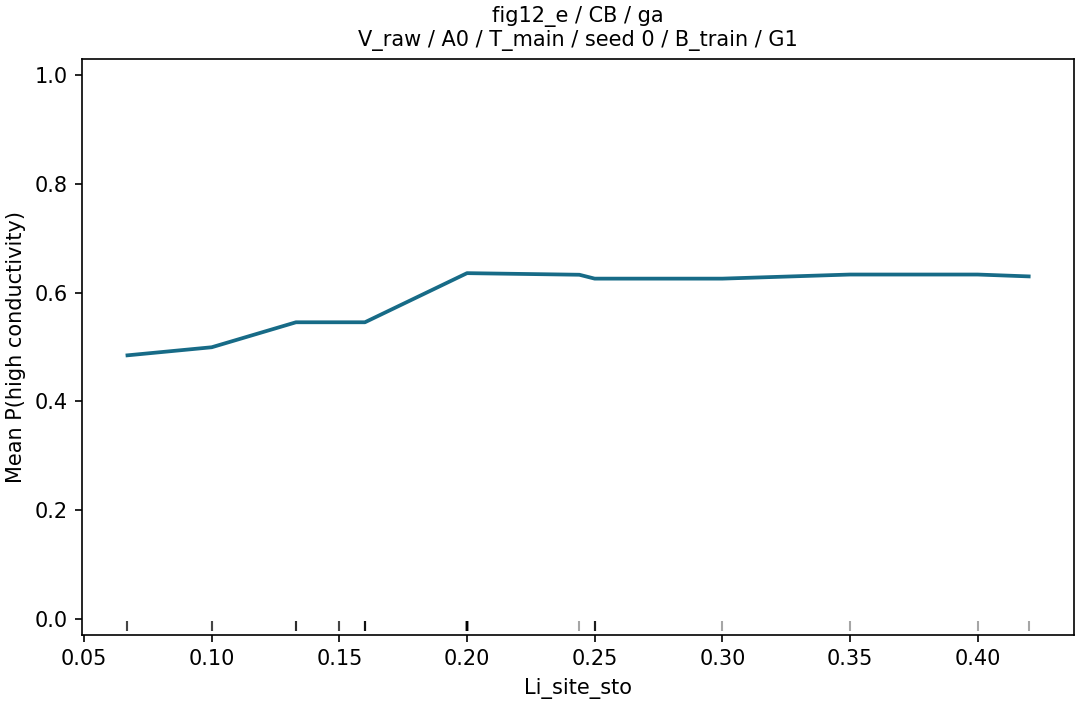

Source data for this figure (header and first rows):
grid_value, p_high, n, n_sources
0.067, 0.4845, 60, 15
0.1, 0.4993, 60, 15
0.133, 0.5453, 60, 15
0.15, 0.5453, 60, 15
0.16, 0.5453, 60, 15
0.2, 0.6357, 60, 15
0.244, 0.6328, 60, 15
0.25, 0.6256, 60, 15
0.3, 0.6256, 60, 15
0.35, 0.6332, 60, 15
0.4, 0.6332, 60, 15
0.42, 0.6298, 60, 15
